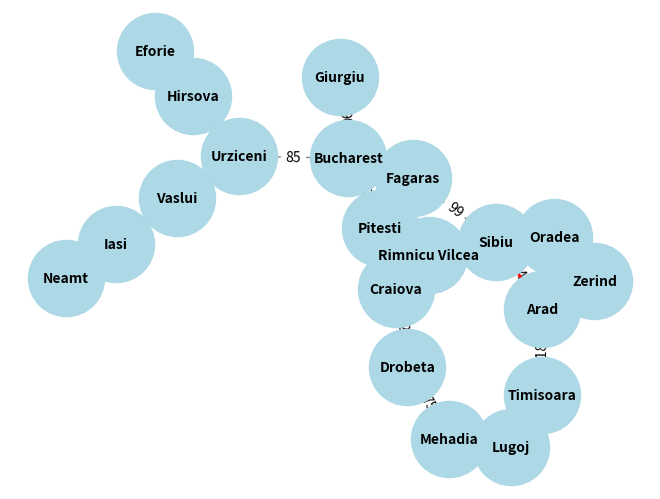

Generate this figure with matplotlib:
# Importamos las bibliotecas necesarias
import heapq  # Biblioteca para estructuras de datos, útil para la cola de prioridad en A*
import networkx as nx  # Biblioteca para trabajar con grafos
import matplotlib.pyplot as plt  # Biblioteca para graficar

# Definimos el mapa de Rumania como un diccionario de ciudades y sus conexiones
romania_map = {
    'Arad': [('Zerind', 75), ('Sibiu', 140), ('Timisoara', 118)],
    'Zerind': [('Arad', 75), ('Oradea', 71)],
    'Oradea': [('Zerind', 71), ('Sibiu', 151)],
    'Sibiu': [('Arad', 140), ('Oradea', 151), ('Fagaras', 99), ('Rimnicu Vilcea', 80)],
    'Timisoara': [('Arad', 118), ('Lugoj', 111)],
    'Lugoj': [('Timisoara', 111), ('Mehadia', 70)],
    'Mehadia': [('Lugoj', 70), ('Drobeta', 75)],
    'Drobeta': [('Mehadia', 75), ('Craiova', 120)],
    'Craiova': [('Drobeta', 120), ('Rimnicu Vilcea', 146), ('Pitesti', 138)],
    'Rimnicu Vilcea': [('Sibiu', 80), ('Craiova', 146), ('Pitesti', 97)],
    'Fagaras': [('Sibiu', 99), ('Bucharest', 211)],
    'Pitesti': [('Rimnicu Vilcea', 97), ('Craiova', 138), ('Bucharest', 101)],
    'Bucharest': [('Fagaras', 211), ('Pitesti', 101), ('Giurgiu', 90), ('Urziceni', 85)],
    'Giurgiu': [('Bucharest', 90)],
    'Urziceni': [('Bucharest', 85), ('Hirsova', 98), ('Vaslui', 142)],
    'Hirsova': [('Urziceni', 98), ('Eforie', 86)],
    'Eforie': [('Hirsova', 86)],
    'Vaslui': [('Urziceni', 142), ('Iasi', 92)],
    'Iasi': [('Vaslui', 92), ('Neamt', 87)],
    'Neamt': [('Iasi', 87)],
}

# Definimos las heurísticas como estimaciones de la distancia de cada ciudad a Bucarest (valores aproximados)
heuristics = {
    'Arad': 366, 'Zerind': 374, 'Oradea': 380, 'Sibiu': 253, 'Timisoara': 329,
    'Lugoj': 244, 'Mehadia': 241, 'Drobeta': 242, 'Craiova': 160, 'Rimnicu Vilcea': 193,
    'Fagaras': 176, 'Pitesti': 100, 'Bucharest': 0, 'Giurgiu': 77, 'Urziceni': 80,
    'Hirsova': 151, 'Eforie': 161, 'Vaslui': 199, 'Iasi': 226, 'Neamt': 234
}

# Función para ejecutar el algoritmo A*
def a_star_search(graph, start, goal, heuristics):
    # Creamos una lista abierta (open_list) que usaremos como cola de prioridad
    open_list = []
    # Insertamos el nodo inicial (start) en la lista abierta con un costo f de 0
    heapq.heappush(open_list, (0, start))
    
    # Diccionario para almacenar los costos g (costo real desde el inicio)
    g_costs = {start: 0}
    # Diccionario para rastrear el nodo desde el que llegamos a cada nodo (para reconstruir la ruta)
    came_from = {start: None}
    
    # Bucle principal: mientras haya nodos en la lista abierta
    while open_list:
        # Extraemos el nodo con el menor costo f de la lista abierta
        current_f_cost, current_node = heapq.heappop(open_list)
        
        # Si hemos llegado al nodo objetivo, reconstruimos y devolvemos el camino
        if current_node == goal:
            path = [] # Inicializa una lista para la ruta
            while current_node:
                path.append(current_node) # Agrega el nodo a la ruta
                current_node = came_from[current_node] # Retrocede al nodo anterior
            return path[::-1], g_costs[goal] # Devuelve la ruta y el costo total
        
        # Recorremos los vecinos (ciudades conectadas) del nodo actual
        for neighbor, distance in graph[current_node]:
            # Calculamos el costo g tentativo hasta el vecino
            tentative_g_cost = g_costs[current_node] + distance
            # Si es un nuevo vecino o encontramos un camino más corto hacia él
            if neighbor not in g_costs or tentative_g_cost < g_costs[neighbor]:
                # Actualizamos el costo g para este vecino
                g_costs[neighbor] = tentative_g_cost
                # Calculamos el costo f (g + h) usando la heurística
                f_cost = tentative_g_cost + heuristics[neighbor]
                # Añadimos el vecino a la lista abierta
                heapq.heappush(open_list, (f_cost, neighbor))
                # Registramos que llegamos a este vecino desde el nodo actual
                came_from[neighbor] = current_node
    
    # Si no encontramos un camino, devolvemos None y costo infinito
    return None, float('inf')

# Ejecutamos el algoritmo para encontrar la ruta óptima de Arad a Bucarest
optimal_path, total_cost = a_star_search(romania_map, 'Arad', 'Bucharest', heuristics)

# Imprimimos los resultados de la búsqueda
print("Ruta óptima de Fagaras a Bucarest:", " -> ".join(optimal_path))
print("Costo total de la ruta:", total_cost)

# Función para dibujar el grafo y resaltar la ruta encontrada
def draw_graph(graph, path=None):
    # Creamos un grafo vacío
    G = nx.Graph() # Crea un objeto grafo de NetworkX
    
    # Añadimos nodos y aristas al grafo según las conexiones en romania_map
    for city in graph:
        for neighbor, distance in graph[city]:
            G.add_edge(city, neighbor, weight=distance) # Agrega bordes con sus pesos al grafo
    
    # Generamos posiciones de los nodos de manera automática
    pos = nx.spring_layout(G)  # Posición de los nodos para el grafo

    # Dibujamos el grafo completo
    nx.draw(G, pos, with_labels=True, node_color='lightblue', node_size=3000, font_size=10, font_weight='bold', edge_color='gray')
    
    # Añadimos etiquetas de peso (distancia) en las aristas
    labels = nx.get_edge_attributes(G, 'weight')
    nx.draw_networkx_edge_labels(G, pos, edge_labels=labels)

    # Si se proporciona un camino (ruta óptima), lo resaltamos en rojo
    if path:
        path_edges = list(zip(path, path[1:]))  # Creamos una lista de pares de ciudades consecutivas en el camino
        nx.draw_networkx_edges(G, pos, edgelist=path_edges, edge_color='r', width=2)  # Dibujamos el camino resaltado

    # Mostramos el grafo
    plt.show()

# Llamamos a la función para visualizar el grafo y la ruta óptima
draw_graph(romania_map, optimal_path)
